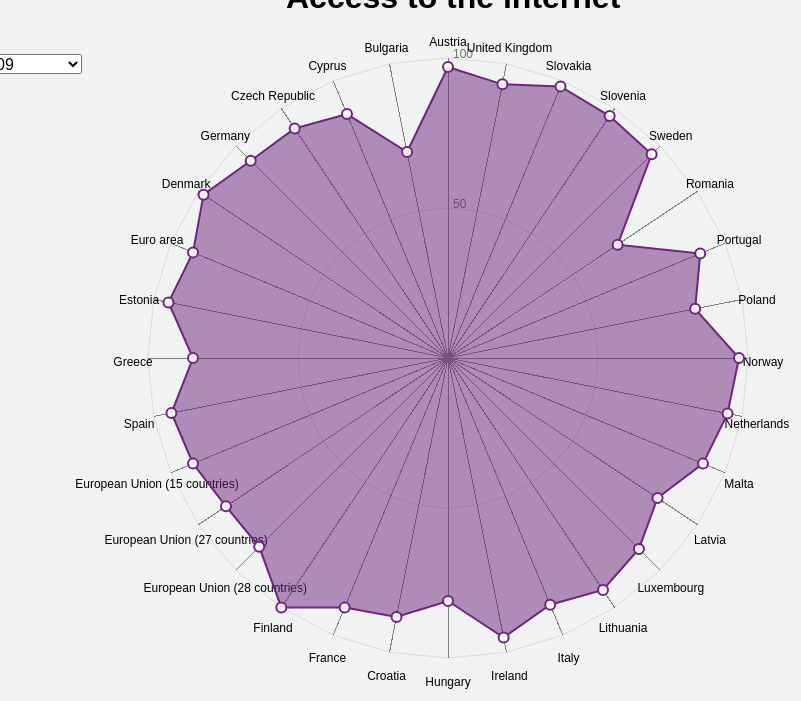
D3 v4 page, settled after 480 driven frames (8 s of simulated time); the page loaded 1 data file(s).


// ── index.js
//This code is based on https://bl.ocks.org/alandunning/4c36eb1abdb248de34c64f5672afd857 by Alan Dunning. I created my own version of it and added some code.

//Set a width and height for the whole graph. This is later used to caclulate exact attributes
var width = 600,
  height = 600

// Configuration for the Radar chart
var config = {
  w: width,
  h: height,
  maxValue: 100,
  levels: 2,
  ExtraWidthX: 500
}

//Different countries by name
var countryNames = {
  E_IACCPC_ENT10_C10_18AT: "Austria",
  E_IACCPC_ENT10_C10_18BE: "Belgium",
  E_IACCPC_ENT10_C10_18BG: "Bulgaria",
  E_IACCPC_ENT10_C10_18CY: "Cyprus",
  E_IACCPC_ENT10_C10_18CZ: "Czech Republic",
  E_IACCPC_ENT10_C10_18DE: "Germany",
  E_IACCPC_ENT10_C10_18DK: "Denmark",
  E_IACCPC_ENT10_C10_18EA: "Euro area",
  E_IACCPC_ENT10_C10_18EE: "Estonia",
  E_IACCPC_ENT10_C10_18EL: "Greece	",
  E_IACCPC_ENT10_C10_18ES: "Spain",
  E_IACCPC_ENT10_C10_18EU15: "European Union (15 countries)",
  E_IACCPC_ENT10_C10_18EU25: "European Union (25 countries)",
  E_IACCPC_ENT10_C10_18EU27: "European Union (27 countries)",
  E_IACCPC_ENT10_C10_18EU28: "European Union (28 countries)",
  E_IACCPC_ENT10_C10_18FI: "Finland",
  E_IACCPC_ENT10_C10_18FR: "France",
  E_IACCPC_ENT10_C10_18HR: "Croatia",
  E_IACCPC_ENT10_C10_18HU: "Hungary",
  E_IACCPC_ENT10_C10_18IE: "Ireland",
  E_IACCPC_ENT10_C10_18IS: "Iceland",
  E_IACCPC_ENT10_C10_18IT: "Italy",
  E_IACCPC_ENT10_C10_18LT: "Lithuania",
  E_IACCPC_ENT10_C10_18LU: "Luxembourg",
  E_IACCPC_ENT10_C10_18LV: "Latvia",
  E_IACCPC_ENT10_C10_18MK: "Macedonia",
  E_IACCPC_ENT10_C10_18MT: "Malta",
  E_IACCPC_ENT10_C10_18NL: "Netherlands",
  E_IACCPC_ENT10_C10_18NO: "Norway",
  E_IACCPC_ENT10_C10_18PL: "Poland",
  E_IACCPC_ENT10_C10_18PT: "Portugal",
  E_IACCPC_ENT10_C10_18RO: "Romania",
  E_IACCPC_ENT10_C10_18RS: "Serbia",
  E_IACCPC_ENT10_C10_18SE: "Sweden",
  E_IACCPC_ENT10_C10_18SI: "Slovenia",
  E_IACCPC_ENT10_C10_18SK: "Slovakia",
  E_IACCPC_ENT10_C10_18TR: "Turkey",
  E_IACCPC_ENT10_C10_18UK: "United Kingdom",
}

//Load in the indext.tsv as a text file so it can be used to clean the data. It starts with a really dirty dataset.
d3.text("index.tsv")
  .get(onload)

function onload(err, doc) {
  if (err) throw err

//Start the clean up. This is based on the code from the cleaning example.
  var header = doc.indexOf("indic_is,unit,sizen_r2,")
  doc = doc.slice(header)
  end = doc.indexOf("\n", doc)
  doc = doc.slice(end).trim()
  doc = doc.replace(/,+/g, "").replace(/ 	+/g, ",").replace(/	+/g, ",").replace(/ +/g, "").replace(/ +/g, "").replace(/:/g, "").replace(/u+/g, "")
  start = doc.indexOf("E_")
  end = doc.indexOf("33") - 19
  doc = doc.substring(start, end).trim()
  data = d3.csvParseRows(doc, map)

//After you parse the rows it checks if it has data. When there is no data it will not show anything. Next to that it gives all the data a usefull name.
  function map(d, i) {
    if (d[1] == "" || d[2] == "" || d[3] == "" || d[4] == "" || d[5] == "" || d[6] == "" || d[7] == "" || d[8] == "") {
      return
    }
    return {
      country: countryNames[d[0]],
      y2016: Number(d[1]),
      y2015: Number(d[2]),
      y2014: Number(d[3]),
      y2013: Number(d[4]),
      y2012: Number(d[5]),
      y2011: Number(d[6]),
      y2010: Number(d[7]),
      y2009: Number(d[8])
    }
  }

//When the data is cleaned I push it to a array so it can be used as raw data in the chart.
//Next to that it will draw the Radar-chart with the dataset and configuration done earlier.
  dataset.push(data)
  RadarChart.draw("#chart", dataset, config)
}

//Variable that is used for the cleaned data.
var dataset = []

//SVG is used to append a svg on. This is the base of the chart and will be used in later stages to append more things
var svg = d3.select("body")
  .selectAll("svg")
  .append("svg")
  .attr("width", width)
  .attr("height", height)

//This is a object that holds all information about the chart itself. It sets all kind of factors. It is easy to make a small change to the size for example.
var RadarChart = {
  draw: function(id, d, options) {
    var cfg = {
      radius: 5,
      w: 600,
      h: 600,
      factor: 1,
      factorLegend: .85,
      levels: 3,
      maxValue: 0,
      radians: 2 * Math.PI,
      opacityArea: 0.5,
      ToRight: 5,
      TranslateX: 140,
      TranslateY: 50,
      ExtraWidthX: 100,
      ExtraWidthY: 100,
      color: d3.scaleOrdinal().range(["#6F257F", "#CA0D59"])
    }

//This cleans more code. It sets the % in the chart to a rounded number
    if ("undefined" !== typeof options) {
      for (var i in options) {
        if ("undefined" !== typeof options[i]) {
          cfg[i] = options[i]
        }
      }
    }

//cfg is the configuration of the chart and here you set an maxValue. When you make this bigger it will make the scale of the chart bigger
    cfg.maxValue = 100

//In this block you append the name of the country to the axis around the circle.
    var allAxis = (d[0].map(function(i, j) {
      return i.country
    }))
//Here are some calculations to show the circle in good order. Like making setting a radius and the total amount of axis it had to use. (Based on the amount of countries in this case)
    var total = allAxis.length
    var radius = cfg.factor * Math.min(cfg.w / 2, cfg.h / 2)
    var Format = d3.format("%")
//This will delete any svg's that are already in the document and are not in use
    d3.select(id).select("svg").remove()

//Here you append a svg to the document (A div with id #chart) and get some attribues that will later be used in calculations. And to set up the basic dimmensions of the chart.
    var g = d3.select(id)
      .append("svg")
      .attr("width", cfg.w + cfg.ExtraWidthX)
      .attr("height", cfg.h + cfg.ExtraWidthY)
      .append("g")
      .attr("transform", "translate(" + cfg.TranslateX + "," + cfg.TranslateY + ")")

//Select the selection box in the HTML and check if there is an update. This is used to see if there is a update to the selection. If there is it will update the chart so it shows the new information.
      var sel = document.getElementById("yearSelect");
      var dropSelect = d3.select("select")
      dropSelect.on("change", selectUpdate)

//This function updates the chart. It will be activated when there is a click on the selection tool.
      function selectUpdate(){

// It starts two forEach loops to update the chart.
        d.forEach(dataPolygonUpdate)
        d.forEach(dataTooltipUpdate)

//The first function that starts will change the polygon that is used to show the data. It is stored in an array: dataValues.
        function dataPolygonUpdate(y, x, d) {
          dataValues = []

//Here is a check what the actual selected value of the selected item.
          var year = function(k) {
            for(var i in k) { if(sel.value == i) {
              return k[i]}}
          };

//The data of the select is used here for a complicated calculation to set a path for the polygon. It is pushed in an array and used to set the actual path
          g.selectAll(".nodes")
            .data(y, function(j, i) {
              dataValues.push([
                cfg.w / 2 * (1 - (parseFloat(Math.max(year(j), 0)) / cfg.maxValue) * cfg.factor * Math.sin(i * cfg.radians / total)),
                cfg.h / 2 * (1 - (parseFloat(Math.max(year(j), 0)) / cfg.maxValue) * cfg.factor * Math.cos(i * cfg.radians / total))
              ])
            })

//The data calculated above is used. The actual polygon will be updated and with a little transition it gives life to the chart.
          g.selectAll(".area")
            .data([dataValues])
            .enter()
            .select("polygon")
            .attr("class", "radar-chart-serie" + 0).transition().duration(2000).ease(d3.easeElastic)
            .style("stroke-width", "2px")
            .style("stroke", cfg.color(1))
            .attr("points", function(d) {
              var str = ""
              for (var pti = 0; pti < d.length; pti++) {
                str = str + d[pti][0] + "," + d[pti][1] + " "
              }
              return str
            })
        }

//Here it will update all tooptips for all points in the chart.
        function dataTooltipUpdate(y, x) {

//Here it checks again what the actual selected value of the selected item. This time two different functions because the data that is put true is different.
          var year = function(k) {
            for(var i in k) { if(sel.value == i) {
              return k[i]}}
          };
          var yeard = function(d) {
            for(var i in d) { if(sel.value == i) {
              return d[i]}}
          };

//It updates the data and the circle will get a few attributes (same as above) to calculate the exact position. It also gives a styling to the circles.
          var circles = g.selectAll(".nodes")
            .data(y).enter()
            .selectAll("circle")

//I give a little transition to the circle and set attributes. The attributes are calculated with a difficult calculation to set the position.
            circles.transition().duration(2000).ease(d3.easeElastic).attr("class", "radar-chart-serie" + 0)
            .attr("r", cfg.radius)
            .attr("alt", function(j) {
              return Math.max(year(j), 0)
            })
            .attr("cx", function(j, i) {
              dataValues.push([
                cfg.w / 2 * (1 - (parseFloat(Math.max(year(j), 0)) / cfg.maxValue) * cfg.factor * Math.sin(i * cfg.radians / total)),
                cfg.h / 2 * (1 - (parseFloat(Math.max(year(j), 0)) / cfg.maxValue) * cfg.factor * Math.cos(i * cfg.radians / total))
              ])
              return cfg.w / 2 * (1 - (Math.max(year(j), 0) / cfg.maxValue) * cfg.factor * Math.sin(i * cfg.radians / total))
            })
            .attr("cy", function(j, i) {
              return cfg.h / 2 * (1 - (Math.max(year(j), 0) / cfg.maxValue) * cfg.factor * Math.cos(i * cfg.radians / total))
            })
            .attr("data-id", function(j) {
              return j.country
            })

//Next to the position you set a style for the different circles
            .style("fill", "#fff")
            .style("stroke-width", "2px")
            .style("stroke", cfg.color(0)).style("fill-opacity", .9)

//The on event checks if the circle is clicked. It shows a tooltip with exact information of that point. With mouseout it removes the tooltip again.
            circles.on("click", function(d) {
              tooltip
                .style("left", d3.event.pageX - 40 + "px")
                .style("top", d3.event.pageY - 80 + "px")
                .style("display", "inline-block")
                .html((d.country) + "<br><span>" + (yeard(d)) + "%</span>")
            })
            .on("mouseout", function(d) {
              tooltip.style("display", "none")
            })
        }
      }
//End of the update of the chart. Below is the setup of the chart that will be used when it is loaded in in the first place.

//Circular segments are calculated and put in the chart. This is the whole circle of the chart and the circles inside of it. Next to setting the circle it gives a style to the elements.
    for (var j = 0; j < cfg.levels; j++) {

//The data from cfg is used to calculate the location and amount of circles
      var levelFactor = cfg.factor * radius * ((j + 1) / cfg.levels)
      g.selectAll(".levels")
        .data(allAxis)
        .enter()
        .append("svg:line")
        .attr("x1", function(d, i) {
          return levelFactor * (1 - cfg.factor * Math.sin(i * cfg.radians / total))
        })
        .attr("y1", function(d, i) {
          return levelFactor * (1 - cfg.factor * Math.cos(i * cfg.radians / total))
        })
        .attr("x2", function(d, i) {
          return levelFactor * (1 - cfg.factor * Math.sin((i + 1) * cfg.radians / total))
        })
        .attr("y2", function(d, i) {
          return levelFactor * (1 - cfg.factor * Math.cos((i + 1) * cfg.radians / total))
        })

//When the circles are set they get a style to them
        .attr("class", "line")
        .style("stroke", "grey")
        .style("stroke-opacity", "0.75")
        .style("stroke-width", "0.3px")
        .attr("transform", "translate(" + (cfg.w / 2 - levelFactor) + ", " + (cfg.h / 2 - levelFactor) + ")")
    }

    //Text indicating at what % each level is. Again calculated with information out the cfg object.
    for (var j = 0; j < cfg.levels; j++) {
      var levelFactor = cfg.factor * radius * ((j + 1) / cfg.levels)
      g.selectAll(".levels")
        .data([1]) //dummy data
        .enter()
        .append("svg:text")
        .attr("x", function(d) {
          return levelFactor * (1 - cfg.factor * Math.sin(0))
        })
        .attr("y", function(d) {
          return levelFactor * (1 - cfg.factor * Math.cos(0))
        })

//After the location is calculated the style is used to show the amount of "%" in the circle
        .attr("class", "legend")
        .style("font-family", "Questrial, sans-serif")
        .style("font-size", "12px")
        .attr("transform", "translate(" + (cfg.w / 2 - levelFactor + cfg.ToRight) + ", " + (cfg.h / 2 - levelFactor) + ")")
        .attr("fill", "#737373")
        .text((j + 1) * 100 / cfg.levels)
    }

//This is the code to set up the axis with information. First it will use the data of allAxis (data with the names of the countries). It creates a "g" and gives it attributes
    var axis = g.selectAll(".axis")
      .data(allAxis)
      .enter()
      .append("g")
      .attr("class", "axis")

//It makes the different segments in the circle. This is already calculated but know you append all information to a line elemnt.
    axis.append("line")
      .attr("x1", cfg.w / 2)
      .attr("y1", cfg.h / 2)
      .attr("x2", function(d, i) {
        return cfg.w / 2 * (1 - cfg.factor * Math.sin(i * cfg.radians / total))
      })
      .attr("y2", function(d, i) {
        return cfg.h / 2 * (1 - cfg.factor * Math.cos(i * cfg.radians / total))
      }).transition()

//The style of the element is set here. It is easy to change from here.
      .attr("class", "line")
      .style("stroke", "grey")
      .style("stroke-width", "1px")

//After the chart (without data) is shown it sets the text of the different countries in the HTML. The text is the name of country.
    axis.append("text")
      .attr("class", "legend")
      .text(function(d) {
        return d
      })
      .style("font-family", "Questrial, sans-serif")
      .style("font-size", "12px")
      .attr("text-anchor", "middle")
      .attr("dy", "1.5em")
      .attr("transform", function(d, i) {
        return "translate(0, -10)"
      })

//With a complicated calculation is calculated where the text element has to go in the chart
      .attr("x", function(d, i) {
        return cfg.w / 2 * (1 - cfg.factorLegend * Math.sin(i * cfg.radians / total)) - 60 * Math.sin(i * cfg.radians / total)
      })
      .attr("y", function(d, i) {
        return cfg.h / 2 * (1 - Math.cos(i * cfg.radians / total)) - 20 * Math.cos(i * cfg.radians / total)
      })

//Same as the update function but know it will be used to initially set the whole chart
    d.forEach(dataPolygon)

//The first function that starts will set the polygon that is used to show the data. It is stored in an array: dataValues.
    function dataPolygon(y, x, d) {
      dataValues = []
      g.selectAll(".nodes")

//The data used is set as hard code. Because the first data you will see is 2009 it only used that part of the data.
        .data(y, function(j, i) {
          dataValues.push([
            cfg.w / 2 * (1 - (parseFloat(Math.max(j.y2009, 0)) / cfg.maxValue) * cfg.factor * Math.sin(i * cfg.radians / total)),
            cfg.h / 2 * (1 - (parseFloat(Math.max(j.y2009, 0)) / cfg.maxValue) * cfg.factor * Math.cos(i * cfg.radians / total))
          ])
        })

//When the calculations are done the data from the "dataValues" array is used to set an polygon. The difference between the update and this is that you append a polygon to the svg instead of selecting and updating an existing polygon.
      g.selectAll(".area")
        .data([dataValues])
        .enter()
        .append("polygon")
        .attr("class", "radar-chart-serie" + 0)
        .style("stroke-width", "2px")
        .style("stroke", cfg.color(0))
        .attr("points", function(d) {
          var str = ""
          for (var pti = 0; pti < d.length; pti++) {
            str = str + d[pti][0] + "," + d[pti][1] + " "
          }
          return str
        })
        .style("fill", function(j, i) {
          return cfg.color(0)
        })
        .style("fill-opacity", cfg.opacityArea)

//When you hover over the whole polygon it sets a little transition with an change of opacity so it changes color. This gives a bit of a dynamic feeling.
        .on("mouseover", function(d) {
          z = "polygon." + d3.select(this).attr("class")
          g.selectAll("polygon")
            .transition(200)
            .style("fill-opacity", 0.1)
          g.selectAll(z)
            .transition(200)
            .style("fill-opacity", .7)
        })
        .on("mouseout", function() {
          g.selectAll("polygon")
            .transition(200)
            .style("fill-opacity", cfg.opacityArea)
        })
    }

//Here is the tooltip created. From this moment you can use the "tooltip" variable to append, select and set attributes to them.
    var tooltip = d3.select("body").append("div").attr("class", "toolTip")

//As for the update it will run an forEach loop through all data to set information
    d.forEach(dataTooltip)

//It appends circles and sets the data. The circle will get a few attributes (same as above) to calculate the exact position. It also gives a styling to the circles.
    function dataTooltip(y, x) {
      g.selectAll(".nodes")
        .data(y).enter()
        .append("svg:circle")
        .attr("class", "radar-chart-serie" + 0)
        .attr("r", cfg.radius)

//Same as the "dataPolygon" function. Because you see at first instance the data from 2009 it uses only that data first.
        .attr("alt", function(j) {
          return Math.max(j.y2009, 0)
        })
        .attr("cx", function(j, i) {
          dataValues.push([
            cfg.w / 2 * (1 - (parseFloat(Math.max(j.y2009, 0)) / cfg.maxValue) * cfg.factor * Math.sin(i * cfg.radians / total)),
            cfg.h / 2 * (1 - (parseFloat(Math.max(j.y2009, 0)) / cfg.maxValue) * cfg.factor * Math.cos(i * cfg.radians / total))
          ])
          return cfg.w / 2 * (1 - (Math.max(j.y2009, 0) / cfg.maxValue) * cfg.factor * Math.sin(i * cfg.radians / total))
        })
        .attr("cy", function(j, i) {
          return cfg.h / 2 * (1 - (Math.max(j.y2009, 0) / cfg.maxValue) * cfg.factor * Math.cos(i * cfg.radians / total))
        })
        .attr("data-id", function(j) {
          return j.country
        })

//After the position the style is defined.
        .style("fill", "#fff")
        .style("stroke-width", "2px")
        .style("stroke", cfg.color(0)).style("fill-opacity", .9)

//This on event is the same as the update. It shows the tooltip and exact information when clicked on an circle. It will remove itself when you mouseout
        .on("click", function(d) {
          tooltip
            .style("left", d3.event.pageX - 40 + "px")
            .style("top", d3.event.pageY - 80 + "px")
            .style("display", "inline-block")
            .html((d.country) + "<br><span>" + (d.y2009) + "%</span>")
        })
        .on("mouseout", function(d) {
          tooltip.style("display", "none")
        })
    }
  }
}


### data: index.tsv
indic_is,unit,sizen_r2,geo\time	2016	2015	2014	2013	2012	2011	2010	2009
E_IACC,PC_ENT,10_C10_18,AT	99	96	97	98	95	96	93	97
E_IACC,PC_ENT,10_C10_18,BE	100	99	94	98	97	98	97	: u
E_IACC,PC_ENT,10_C10_18,BG	89	87	87	85	83	81	81	70
E_IACC,PC_ENT,10_C10_18,CY	97	91	91	93	90	92	88	88
E_IACC,PC_ENT,10_C10_18,CZ	97	97	97	95	94	95	92	92
E_IACC,PC_ENT,10_C10_18,DE	96	97	95	97	93	94	93	93
E_IACC,PC_ENT,10_C10_18,DK	100	100	100	100	99	98	98	98
E_IACC,PC_ENT,10_C10_18,EA	97	97	96	96	95	94	93	92
E_IACC,PC_ENT,10_C10_18,EE	95	96	94	95	97	95	95	95
E_IACC,PC_ENT,10_C10_18,EL	93	91	93	90	91	94	89	85
E_IACC,PC_ENT,10_C10_18,ES	97	96	95	96	97	95	95	94
E_IACC,PC_ENT,10_C10_18,EU15	97	97	96	97	95	94	93	92
E_IACC,PC_ENT,10_C10_18,EU25	:	:	:	:	:	:	93	91
E_IACC,PC_ENT,10_C10_18,EU27	95	95	94	94	93	92	91	89
E_IACC,PC_ENT,10_C10_18,EU28	95	95	94	94	93	92	91	89
E_IACC,PC_ENT,10_C10_18,FI	100	100	100	100	100	100	100	100
E_IACC,PC_ENT,10_C10_18,FR	98	97	97	97	95	88	92	90
E_IACC,PC_ENT,10_C10_18,HR	84	83	95	94	92	90	92	88
E_IACC,PC_ENT,10_C10_18,HU	90	88	83	86	86	85	85	81
E_IACC,PC_ENT,10_C10_18,IE	100	99	98	98	97	98	97	95
E_IACC,PC_ENT,10_C10_18,IS	:	:	100	100	100	:	99	:
E_IACC,PC_ENT,10_C10_18,IT	97	97	98	96	95	93	92	89
E_IACC,PC_ENT,10_C10_18,LT	100	100	100	99	100	98	96	93
E_IACC,PC_ENT,10_C10_18,LU	97	98	100	94	92	90	89	90
E_IACC,PC_ENT,10_C10_18,LV	96	97	94	91	88	90	87	84
E_IACC,PC_ENT,10_C10_18,MK	89	91	88	89	79	73	85	:
E_IACC,PC_ENT,10_C10_18,MT	98	95	96	87	87	92	93	92
E_IACC,PC_ENT,10_C10_18,NL	100	100	100	99	100	100	99	95
E_IACC,PC_ENT,10_C10_18,NO	96	99	96	97	96	98	96	97
E_IACC,PC_ENT,10_C10_18,PL	91	87	89	91	89	89	92	84
E_IACC,PC_ENT,10_C10_18,PT	96	97	93	93	96	95	94	91
E_IACC,PC_ENT,10_C10_18,RO	83	82	76	79	76	71	74	68
E_IACC,PC_ENT,10_C10_18,RS	:	:	100	:	:	:	:	:
E_IACC,PC_ENT,10_C10_18,SE	100	97	97	100	98	96	99	96
E_IACC,PC_ENT,10_C10_18,SI	100	99	95	97	98	99	98	97
E_IACC,PC_ENT,10_C10_18,SK	96	95	97	99	99	95	96	98
E_IACC,PC_ENT,10_C10_18,TR	92	91	:	:	:	:	89	:
E_IACC,PC_ENT,10_C10_18,UK	95	99	96	98	95	98	95	93
E_IACC,PC_ENT,10_C10_33,AT	100	99	99	99	97	98	97	99
E_IACC,PC_ENT,10_C10_33,BE	100	99	97	98	98	98	98	: u
E_IACC,PC_ENT,10_C10_33,BG	91	91	90	89	88	87	85	77
E_IACC,PC_ENT,10_C10_33,CY	98	95	94	95	93	91	90	90
E_IACC,PC_ENT,10_C10_33,CZ	98	98	98	98	98	97	96	95
E_IACC,PC_ENT,10_C10_33,DE	98	99	99	99	97	97	97	97
E_IACC,PC_ENT,10_C10_33,DK	100	100	100	99	100	98	98	: u
E_IACC,PC_ENT,10_C10_33,EA	98	98	98	98	98	97	97	96
E_IACC,PC_ENT,10_C10_33,EE	96	97	96	97	98	96	97	95
E_IACC,PC_ENT,10_C10_33,EL	94	93	96	92	94	96	93	89
E_IACC,PC_ENT,10_C10_33,ES	98	97	98	98	98	97	97	96
E_IACC,PC_ENT,10_C10_33,EU15	98	98	98	98	98	97	97	96
E_IACC,PC_ENT,10_C10_33,EU25	:	:	:	:	:	:	96	95
E_IACC,PC_ENT,10_C10_33,EU27	97	97	97	97	96	96	95	94
E_IACC,PC_ENT,10_C10_33,EU28	97	97	97	97	96	96	95	94
E_IACC,PC_ENT,10_C10_33,FI	100	100	100	100	100	100	100	100
E_IACC,PC_ENT,10_C10_33,FR	99	: c	99	99	98	95	97	95
E_IACC,PC_ENT,10_C10_33,HR	88	88	97	96	95	94	93	93
E_IACC,PC_ENT,10_C10_33,HU	94	92	90	90	91	91	90	88
E_IACC,PC_ENT,10_C10_33,IE	100	98	99	99	98	99	98	97
E_IACC,PC_ENT,10_C10_33,IS	:	:	100	100	99	:	99	:
E_IACC,PC_ENT,10_C10_33,IT	99	99	99	98	98	97	96	95
... 4,535 more rows